Labelled photos from "poultry", an image-classification folder in RSatheeshraj/project. The possible labels are: coccidiosis, COLI E, IBH, yolk infection.

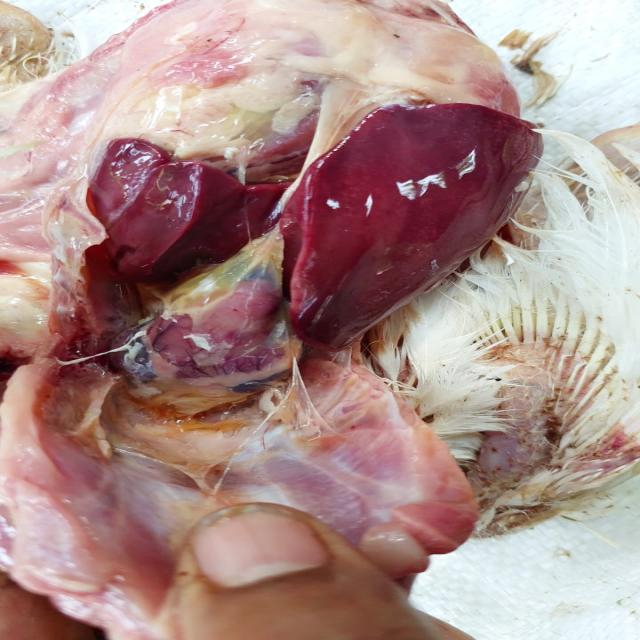
Label: COLI E

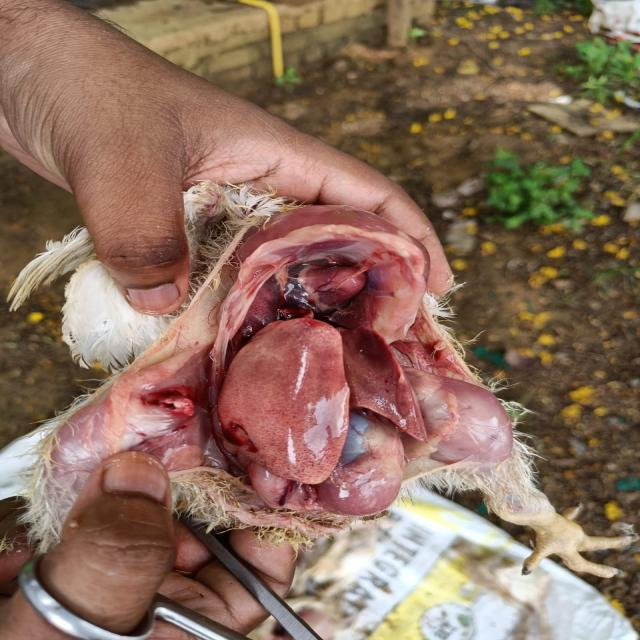
Label: IBH

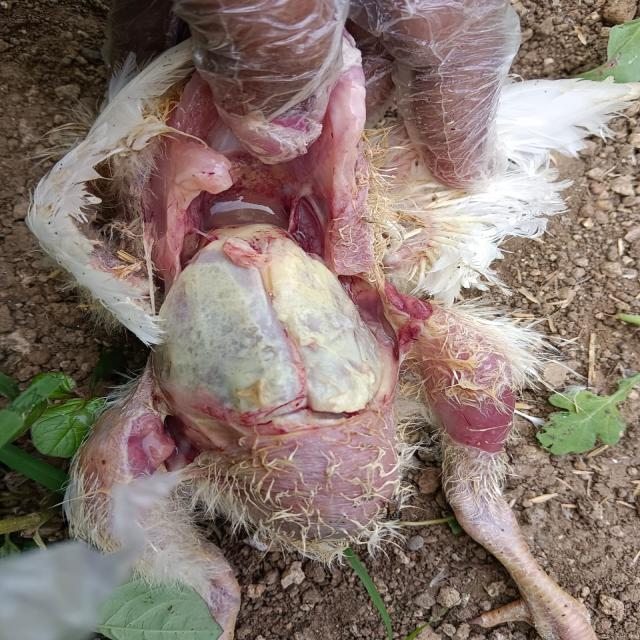
Label: COLI E

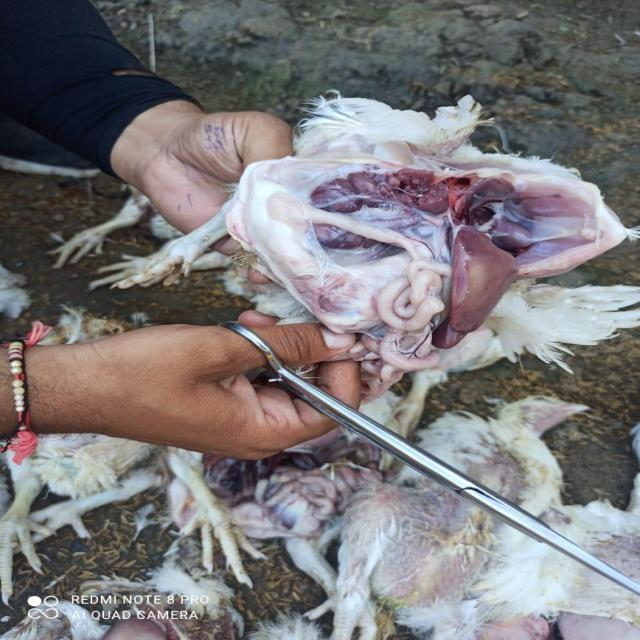
Label: IBH

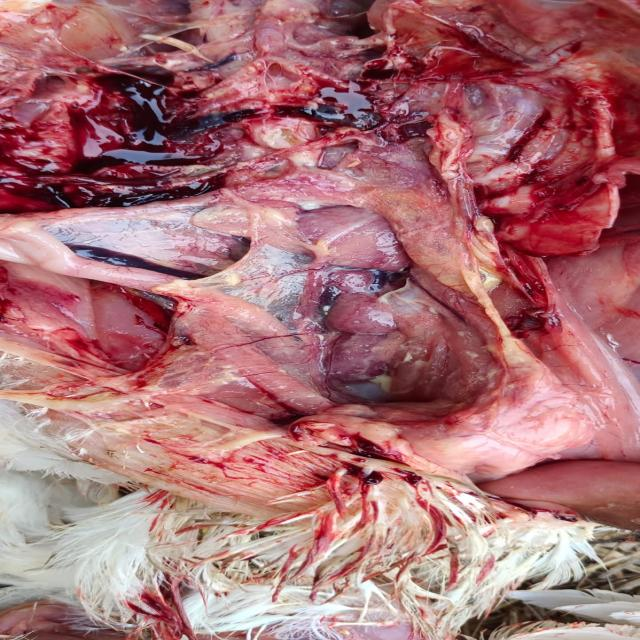
Label: COLI E

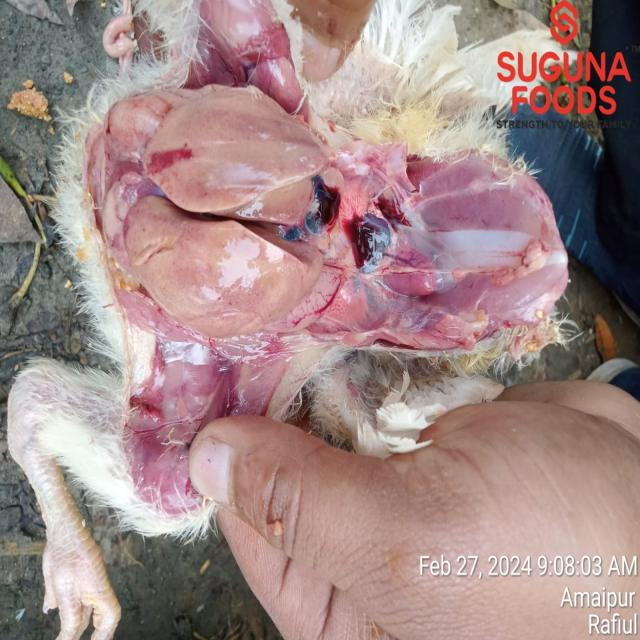
Label: IBH
